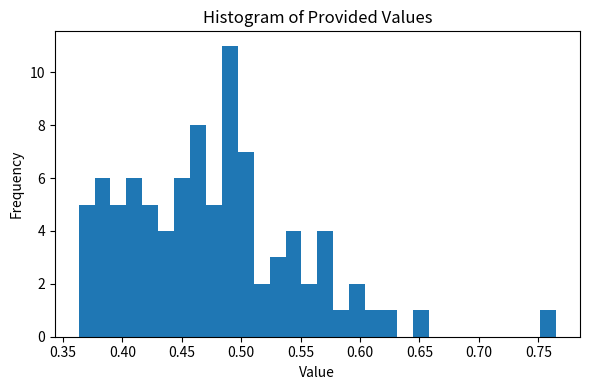

This chart was generated by the following Python code:
#%%

import matplotlib.pyplot as plt
import numpy as np

# Data provided by the user
data = np.array([
    0.63078348, 0.53081932, 0.50110518, 0.44636333, 0.41623203, 0.43686634,
    0.40485381, 0.45566317, 0.4992916,  0.54631021, 0.46454253, 0.49307937,
    0.46596948, 0.4912261,  0.59852338, 0.5658733,  0.56594661, 0.52177597,
    0.41795227, 0.42642802, 0.38818553, 0.40881113, 0.49290652, 0.50993863,
    0.56238802, 0.45764569, 0.54429218, 0.4953914,  0.5035638,  0.64453443,
    0.52654186, 0.47496357, 0.48191394, 0.37214097, 0.39263762, 0.40235928,
    0.40250492, 0.43654802, 0.47514231, 0.48637344, 0.48456203, 0.46301045,
    0.48532029, 0.43746605, 0.5507976,  0.54923846, 0.48791388, 0.44905028,
    0.400241,   0.40726842, 0.3951794,  0.38992679, 0.48967042, 0.42073476,
    0.49537983, 0.44748264, 0.46077299, 0.54265041, 0.41890267, 0.76503937,
    0.59467191, 0.50207431, 0.51423214, 0.3632442,  0.38380901, 0.37121459,
    0.36913992, 0.42363072, 0.45862709, 0.52529705, 0.49878037, 0.46846965,
    0.58860153, 0.45410781, 0.61372642, 0.57363151, 0.4818786,  0.48600447,
    0.38470535, 0.3842173,  0.38179643, 0.37388242, 0.41256638, 0.43526654,
    0.49775441, 0.45476025, 0.47898053, 0.41399155, 0.46555866, 0.56459455
])

# Create histogram
plt.figure(figsize=(6, 4))
plt.hist(data, bins=30)  # default color and style
plt.xlabel('Value')
plt.ylabel('Frequency')
plt.title('Histogram of Provided Values')
plt.tight_layout()
plt.show()

# %%
